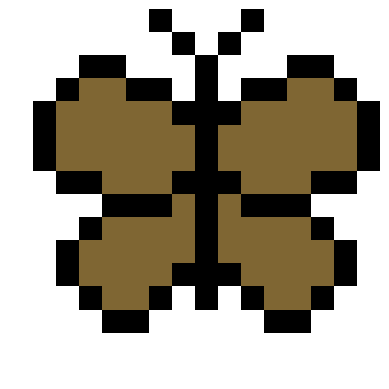

Python code for this plot:
def define_bee():
    import numpy as np

    # make an empty numpy array for storing the image
    image_mat = np.full((16, 16, 3), 1.0)

    # define some colours
    black = [0, 0, 0]
    yellow = [1.0, 0.85, 0]
    grey = [0.44] * 3

    # specify which pixels are which colour
    image_mat[7:11, 2] = black
    image_mat[6:12, 3:5] = black
    image_mat[6:12, 5:7] = yellow
    image_mat[6:12, 7:9] = black
    image_mat[6:12, 9:11] = yellow
    image_mat[6:12, 11:13] = black
    image_mat[7:11, 13] = black
    image_mat[4:6, 5:11] = grey
    image_mat[3, 6:10] = grey

    return image_mat


def define_butterfly():
    import numpy as np

    # make an empty numpy array for storing the image
    image_mat = np.full((16, 16, 3), 1.0)

    # define some colours
    black = [0, 0, 0]
    other = [0.2, 0.4, 0.8]
    other = [0.5, 0.4, 0.2]

    # specify which pixels are which colour
    c = 8
    # centre of butterfly
    image_mat[2:13, c] = black

    # generate mirror image at the same time
    for i in [-1, 1]:
        # outline
        image_mat[1, i*1+c] = black
        image_mat[0, i*2+c] = black
        image_mat[4, i*1+c] = black
        image_mat[3, [i*j+c for j in [2, 3]]] = black
        image_mat[2, [i*j+c for j in [4, 5]]] = black
        image_mat[3, i*6+c] = black
        image_mat[4:7, i*7+c] = black
        image_mat[7, [i*j+c for j in [6, 5]]] = black
        image_mat[8, [i*j+c for j in [4, 3, 2]]] = black
        image_mat[7, i*1+c] = black
        image_mat[9, i*5+c] = black
        image_mat[10:12, i*6+c] = black
        image_mat[12, i*5+c] = black
        image_mat[13, [i*j+c for j in [4, 3]]] = black
        image_mat[12, i*2+c] = black
        image_mat[11, i*1+c] = black

        # fill in the centre line by line
        image_mat[3, [i*j+c for j in [4, 5]]] = other
        image_mat[4, [i*j+c for j in range(2, 7)]] = other
        image_mat[5:7, [i*j+c for j in range(1, 7)]] = other
        image_mat[7, [i*j+c for j in range(2, 5)]] = other
        image_mat[8, i*1+c] = other
        image_mat[9, [i*j+c for j in range(1, 5)]] = other
        image_mat[10, [i*j+c for j in range(1, 6)]] = other
        image_mat[11, [i*j+c for j in range(2, 6)]] = other
        image_mat[12, [i*j+c for j in range(3, 5)]] = other

    return image_mat


def plot_image(image):
    import matplotlib.pyplot as plt

    plt.axis('off')
    plt.imshow(image)
    plt.show()


bee = define_bee()
plot_image(bee)
butterfly = define_butterfly()
plot_image(butterfly)
